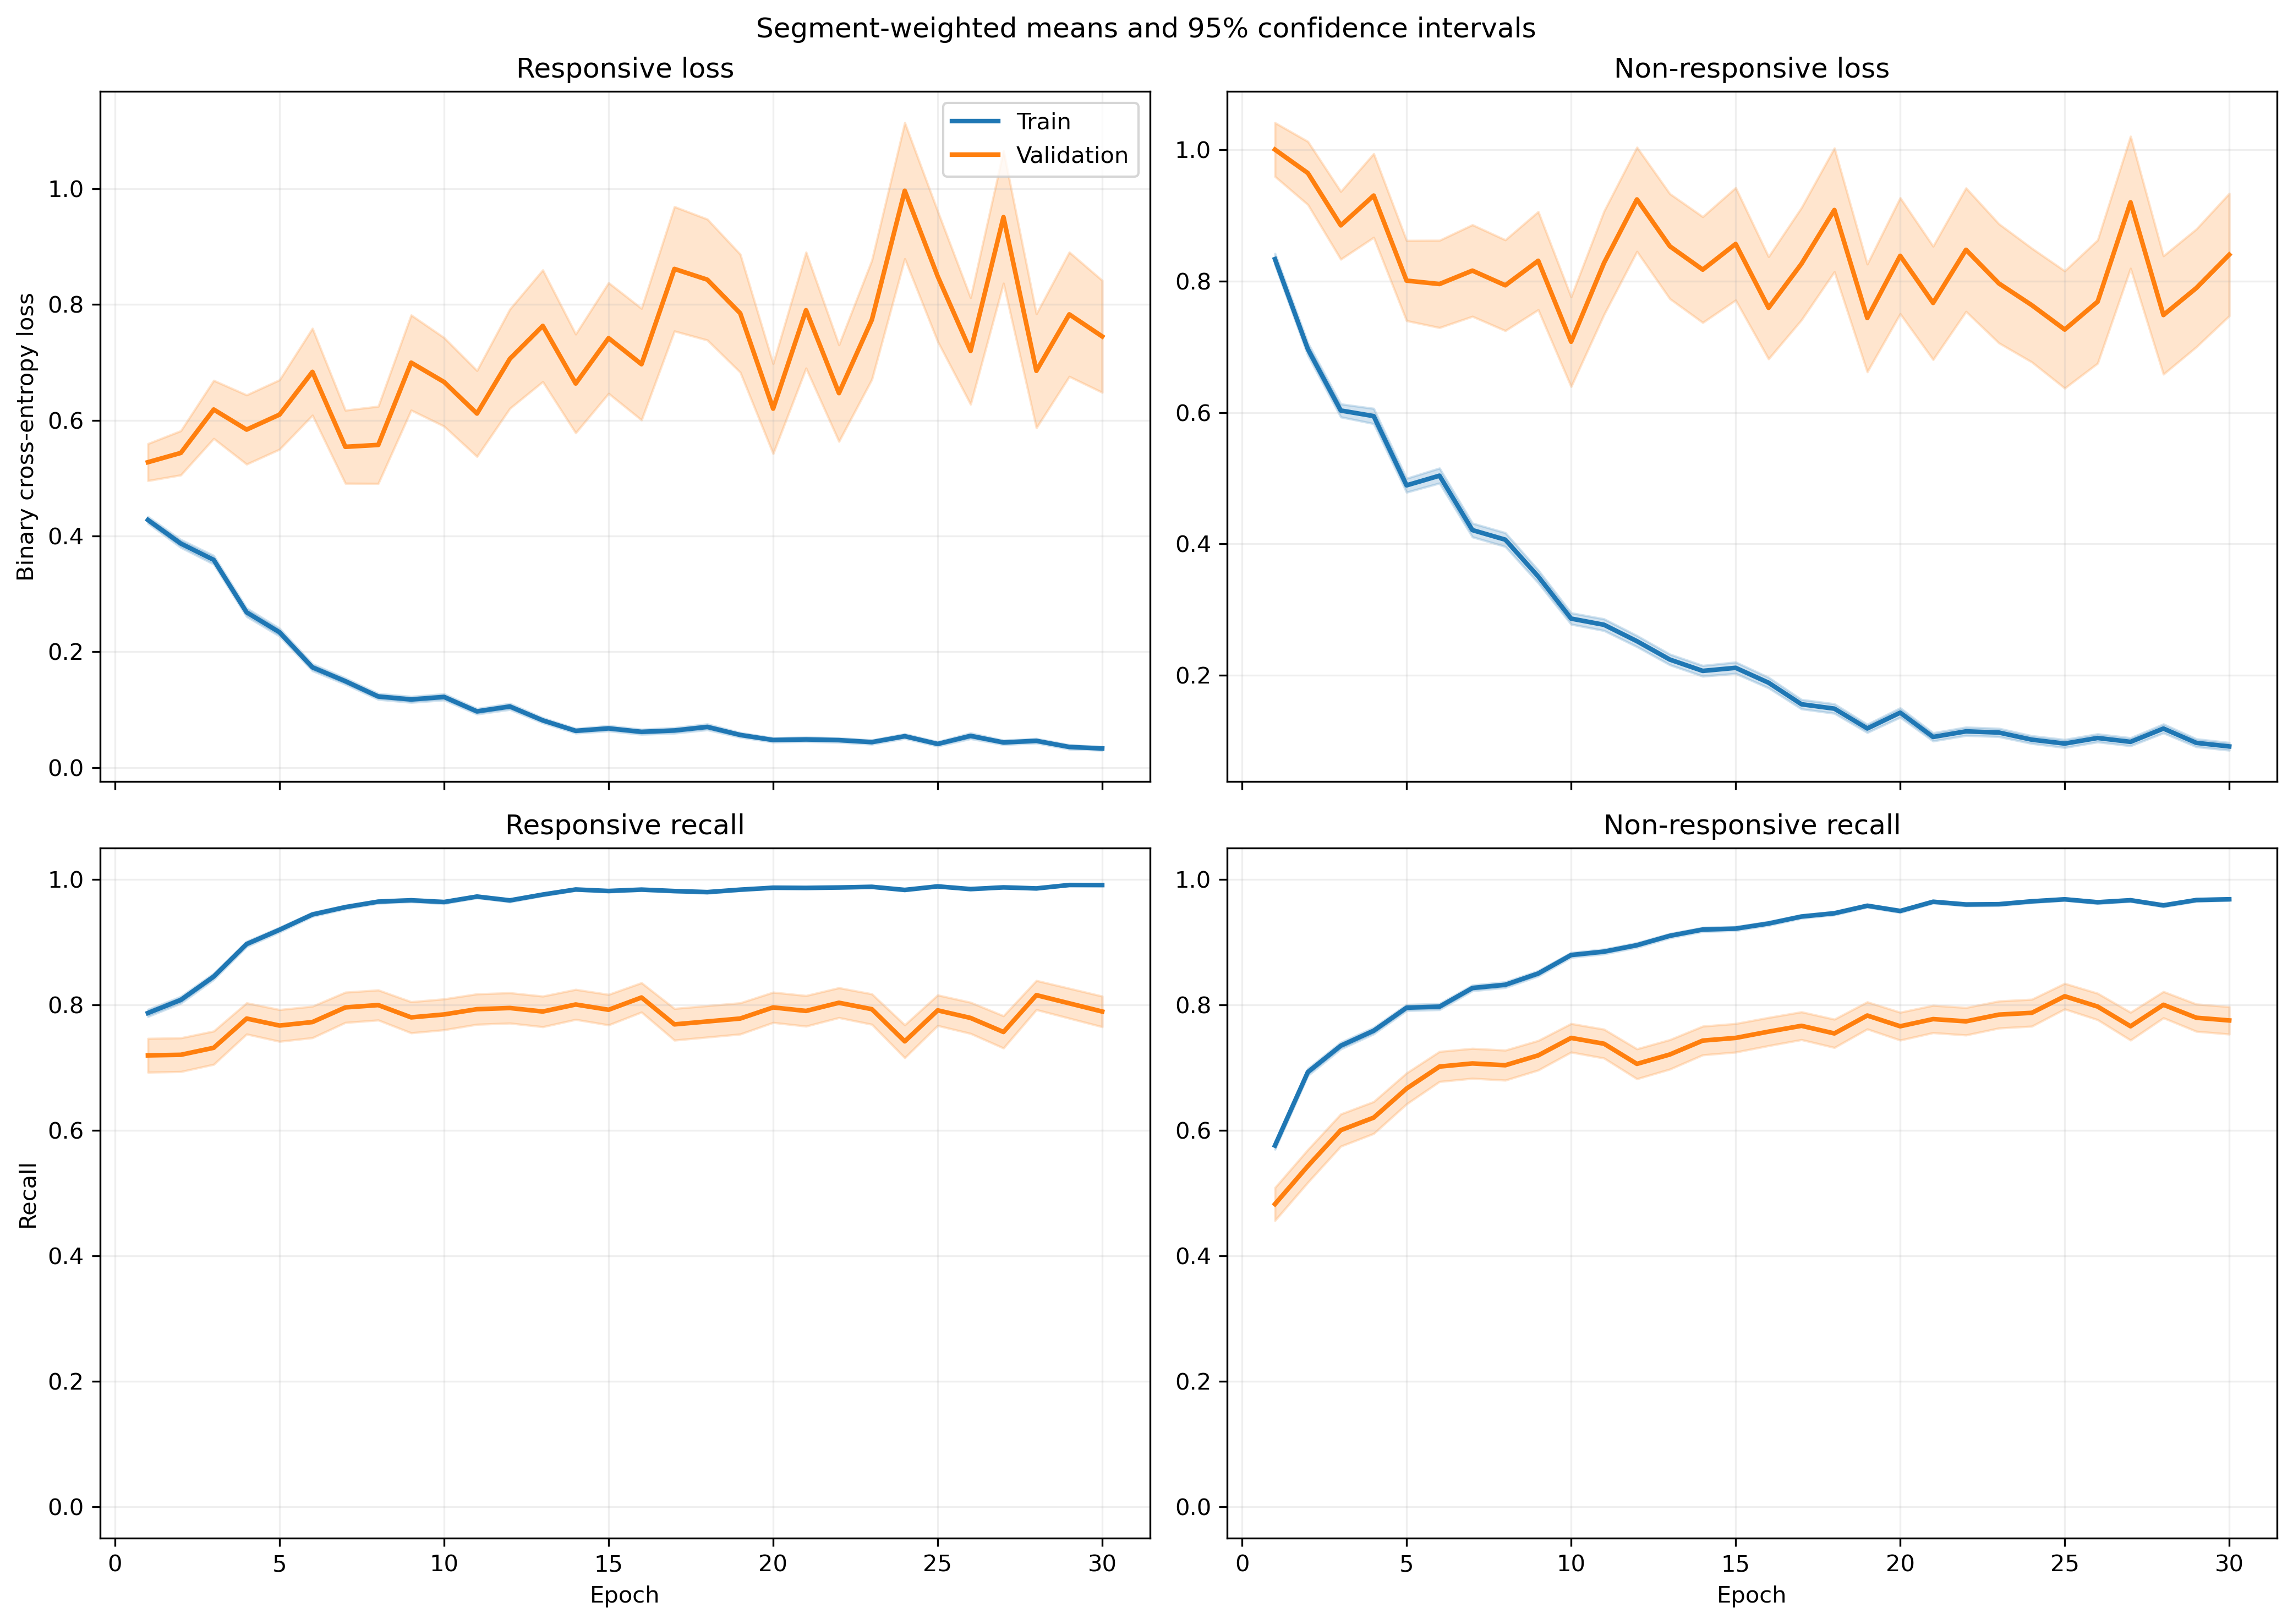

The table this chart was drawn from, first rows:
fold, epoch, split, r_loss, r_loss_count, r_loss_sum, r_loss_sum_sq, r_recall, r_recall_count, r_recall_sum, r_recall_sum_sq, nr_loss, nr_loss_count, nr_loss_sum, nr_loss_sum_sq, nr_recall, nr_recall_count, nr_recall_sum, nr_recall_sum_sq
1, 1, train, 0.461, 1063, 490, 396.7, 0.7629, 1063, 811.0, 811.0, 0.7494, 1401, 1050, 1323, 0.6181, 1401, 866.0, 866.0
1, 1, validation, 0.1475, 10, 1.475, 0.3198, 1.0, 10, 10.0, 10.0, , 0, 0.0, 0.0, , 0, 0.0, 0.0
1, 2, train, 0.3955, 1063, 420.4, 446.8, 0.8335, 1063, 886.0, 886.0, 0.6553, 1401, 918.1, 1367, 0.6867, 1401, 962.0, 962.0
1, 2, validation, 0.09755, 10, 0.9755, 0.1318, 1.0, 10, 10.0, 10.0, , 0, 0.0, 0.0, , 0, 0.0, 0.0
1, 3, train, 0.3731, 1063, 396.6, 561.4, 0.8307, 1063, 883.0, 883.0, 0.5858, 1401, 820.8, 1756, 0.7802, 1401, 1093, 1093
1, 3, validation, 0.04315, 10, 0.4315, 0.02883, 1.0, 10, 10.0, 10.0, , 0, 0.0, 0.0, , 0, 0.0, 0.0
1, 4, train, 0.2401, 1063, 255.2, 337.8, 0.9191, 1063, 977.0, 977.0, 0.6181, 1401, 866, 1870, 0.7452, 1401, 1044, 1044
1, 4, validation, 0.06042, 10, 0.6042, 0.06897, 1.0, 10, 10.0, 10.0, , 0, 0.0, 0.0, , 0, 0.0, 0.0
1, 5, train, 0.2079, 1063, 221, 250.3, 0.9172, 1063, 975.0, 975.0, 0.6183, 1401, 866.3, 2018, 0.7516, 1401, 1053, 1053
1, 5, validation, 0.056, 10, 0.56, 0.08344, 1.0, 10, 10.0, 10.0, , 0, 0.0, 0.0, , 0, 0.0, 0.0
1, 6, train, 0.1539, 1063, 163.5, 256.4, 0.9577, 1063, 1018, 1018, 0.4505, 1401, 631.1, 1437, 0.8116, 1401, 1137, 1137
1, 6, validation, 0.03103, 10, 0.3103, 0.01966, 1.0, 10, 10.0, 10.0, , 0, 0.0, 0.0, , 0, 0.0, 0.0
1, 7, train, 0.2337, 1063, 248.5, 509.1, 0.9257, 1063, 984.0, 984.0, 0.3555, 1401, 498.1, 1194, 0.8572, 1401, 1201, 1201
1, 7, validation, 0.02317, 10, 0.2317, 0.0101, 1.0, 10, 10.0, 10.0, , 0, 0.0, 0.0, , 0, 0.0, 0.0
1, 8, train, 0.08402, 1063, 89.32, 93.21, 0.9793, 1063, 1041, 1041, 0.5468, 1401, 766.1, 1912, 0.7773, 1401, 1089, 1089
1, 8, validation, 0.03601, 10, 0.3601, 0.04694, 1.0, 10, 10.0, 10.0, , 0, 0.0, 0.0, , 0, 0.0, 0.0
1, 9, train, 0.122, 1063, 129.7, 191.8, 0.9633, 1063, 1024, 1024, 0.2977, 1401, 417.1, 915, 0.8687, 1401, 1217, 1217
1, 9, validation, 0.01609, 10, 0.1609, 0.003203, 1.0, 10, 10.0, 10.0, , 0, 0.0, 0.0, , 0, 0.0, 0.0
1, 10, train, 0.06842, 1063, 72.73, 56.88, 0.9906, 1063, 1053, 1053, 0.3162, 1401, 443, 813.4, 0.8587, 1401, 1203, 1203
1, 10, validation, 0.03285, 10, 0.3285, 0.01455, 1.0, 10, 10.0, 10.0, , 0, 0.0, 0.0, , 0, 0.0, 0.0
1, 11, train, 0.1072, 1063, 114, 103.6, 0.9699, 1063, 1031, 1031, 0.2729, 1401, 382.3, 731.2, 0.8815, 1401, 1235, 1235
1, 11, validation, 0.02022, 10, 0.2022, 0.006063, 1.0, 10, 10.0, 10.0, , 0, 0.0, 0.0, , 0, 0.0, 0.0
1, 12, train, 0.1012, 1063, 107.6, 122.6, 0.9652, 1063, 1026, 1026, 0.1958, 1401, 274.3, 596.6, 0.9215, 1401, 1291, 1291
1, 12, validation, 0.01139, 10, 0.1139, 0.00179, 1.0, 10, 10.0, 10.0, , 0, 0.0, 0.0, , 0, 0.0, 0.0
1, 13, train, 0.109, 1063, 115.9, 188.5, 0.9661, 1063, 1027, 1027, 0.1552, 1401, 217.4, 468.5, 0.9386, 1401, 1315, 1315
1, 13, validation, 0.02624, 10, 0.2624, 0.01999, 1.0, 10, 10.0, 10.0, , 0, 0.0, 0.0, , 0, 0.0, 0.0
1, 14, train, 0.05847, 1063, 62.15, 133, 0.9831, 1063, 1045, 1045, 0.2955, 1401, 414, 1295, 0.9022, 1401, 1264, 1264
1, 14, validation, 0.004488, 10, 0.04488, 0.0002462, 1.0, 10, 10.0, 10.0, , 0, 0.0, 0.0, , 0, 0.0, 0.0
1, 15, train, 0.07962, 1063, 84.64, 185.3, 0.9802, 1063, 1042, 1042, 0.1733, 1401, 242.8, 633.3, 0.9379, 1401, 1314, 1314
1, 15, validation, 0.00829, 10, 0.0829, 0.001066, 1.0, 10, 10.0, 10.0, , 0, 0.0, 0.0, , 0, 0.0, 0.0
1, 16, train, 0.1101, 1063, 117, 276.3, 0.9671, 1063, 1028, 1028, 0.1682, 1401, 235.7, 568.9, 0.935, 1401, 1310, 1310
1, 16, validation, 0.02511, 10, 0.2511, 0.01499, 1.0, 10, 10.0, 10.0, , 0, 0.0, 0.0, , 0, 0.0, 0.0
1, 17, train, 0.04258, 1063, 45.26, 121.3, 0.9925, 1063, 1055, 1055, 0.1848, 1401, 258.9, 632.3, 0.9279, 1401, 1300, 1300
1, 17, validation, 0.00492, 10, 0.0492, 0.0003227, 1.0, 10, 10.0, 10.0, , 0, 0.0, 0.0, , 0, 0.0, 0.0
1, 18, train, 0.05357, 1063, 56.95, 65.4, 0.9878, 1063, 1050, 1050, 0.1182, 1401, 165.6, 305.6, 0.9572, 1401, 1341, 1341
1, 18, validation, 0.01092, 10, 0.1092, 0.001783, 1.0, 10, 10.0, 10.0, , 0, 0.0, 0.0, , 0, 0.0, 0.0
1, 19, train, 0.0314, 1063, 33.38, 39.13, 0.9934, 1063, 1056, 1056, 0.1428, 1401, 200.1, 469.4, 0.9515, 1401, 1333, 1333
1, 19, validation, 0.004275, 10, 0.04275, 0.0003686, 1.0, 10, 10.0, 10.0, , 0, 0.0, 0.0, , 0, 0.0, 0.0
1, 20, train, 0.03689, 1063, 39.22, 79.16, 0.9887, 1063, 1051, 1051, 0.1367, 1401, 191.5, 565.6, 0.9515, 1401, 1333, 1333
1, 20, validation, 0.002746, 10, 0.02746, 0.0002928, 1.0, 10, 10.0, 10.0, , 0, 0.0, 0.0, , 0, 0.0, 0.0
1, 21, train, 0.1213, 1063, 128.9, 356.9, 0.9624, 1063, 1023, 1023, 0.08675, 1401, 121.5, 362.1, 0.9722, 1401, 1362, 1362
1, 21, validation, 0.01045, 10, 0.1045, 0.001415, 1.0, 10, 10.0, 10.0, , 0, 0.0, 0.0, , 0, 0.0, 0.0
1, 22, train, 0.03961, 1063, 42.11, 108.1, 0.9887, 1063, 1051, 1051, 0.112, 1401, 156.8, 441.3, 0.965, 1401, 1352, 1352
1, 22, validation, 0.001222, 10, 0.01222, 2.0892196289423737e-05, 1.0, 10, 10.0, 10.0, , 0, 0.0, 0.0, , 0, 0.0, 0.0
1, 23, train, 0.06825, 1063, 72.55, 182.7, 0.9802, 1063, 1042, 1042, 0.0757, 1401, 106.1, 281.1, 0.9736, 1401, 1364, 1364
1, 23, validation, 0.001915, 10, 0.01915, 0.0001159, 1.0, 10, 10.0, 10.0, , 0, 0.0, 0.0, , 0, 0.0, 0.0
1, 24, train, 0.08268, 1063, 87.89, 145.3, 0.9755, 1063, 1037, 1037, 0.1146, 1401, 160.6, 333.8, 0.9572, 1401, 1341, 1341
1, 24, validation, 0.04534, 10, 0.4534, 0.1632, 1.0, 10, 10.0, 10.0, , 0, 0.0, 0.0, , 0, 0.0, 0.0
1, 25, train, 0.02176, 1063, 23.13, 25.07, 0.9962, 1063, 1059, 1059, 0.1146, 1401, 160.5, 441, 0.9643, 1401, 1351, 1351
1, 25, validation, 0.003556, 10, 0.03556, 0.0006925, 1.0, 10, 10.0, 10.0, , 0, 0.0, 0.0, , 0, 0.0, 0.0
1, 26, train, 0.06077, 1063, 64.6, 155.4, 0.9831, 1063, 1045, 1045, 0.06573, 1401, 92.09, 275.1, 0.9786, 1401, 1371, 1371
1, 26, validation, 0.0006504, 10, 0.006504, 5.9291007801220985e-06, 1.0, 10, 10.0, 10.0, , 0, 0.0, 0.0, , 0, 0.0, 0.0
1, 27, train, 0.03028, 1063, 32.19, 44.22, 0.9934, 1063, 1056, 1056, 0.1042, 1401, 146, 322.8, 0.9629, 1401, 1349, 1349
1, 27, validation, 0.001755, 10, 0.01755, 5.156385941518238e-05, 1.0, 10, 10.0, 10.0, , 0, 0.0, 0.0, , 0, 0.0, 0.0
1, 28, train, 0.02208, 1063, 23.47, 10.52, 0.9981, 1063, 1061, 1061, 0.08953, 1401, 125.4, 215.8, 0.9672, 1401, 1355, 1355
1, 28, validation, 0.005757, 10, 0.05757, 0.0006211, 1.0, 10, 10.0, 10.0, , 0, 0.0, 0.0, , 0, 0.0, 0.0
1, 29, train, 0.01242, 1063, 13.2, 12.83, 0.9991, 1063, 1062, 1062, 0.1106, 1401, 154.9, 378.7, 0.9607, 1401, 1346, 1346
1, 29, validation, 0.002841, 10, 0.02841, 0.0002278, 1.0, 10, 10.0, 10.0, , 0, 0.0, 0.0, , 0, 0.0, 0.0
1, 30, train, 0.03122, 1063, 33.18, 51.54, 0.9906, 1063, 1053, 1053, 0.1048, 1401, 146.8, 307.7, 0.9586, 1401, 1343, 1343
1, 30, validation, 0.001184, 10, 0.01184, 2.941526167887787e-05, 1.0, 10, 10.0, 10.0, , 0, 0.0, 0.0, , 0, 0.0, 0.0
... 1,140 more rows
